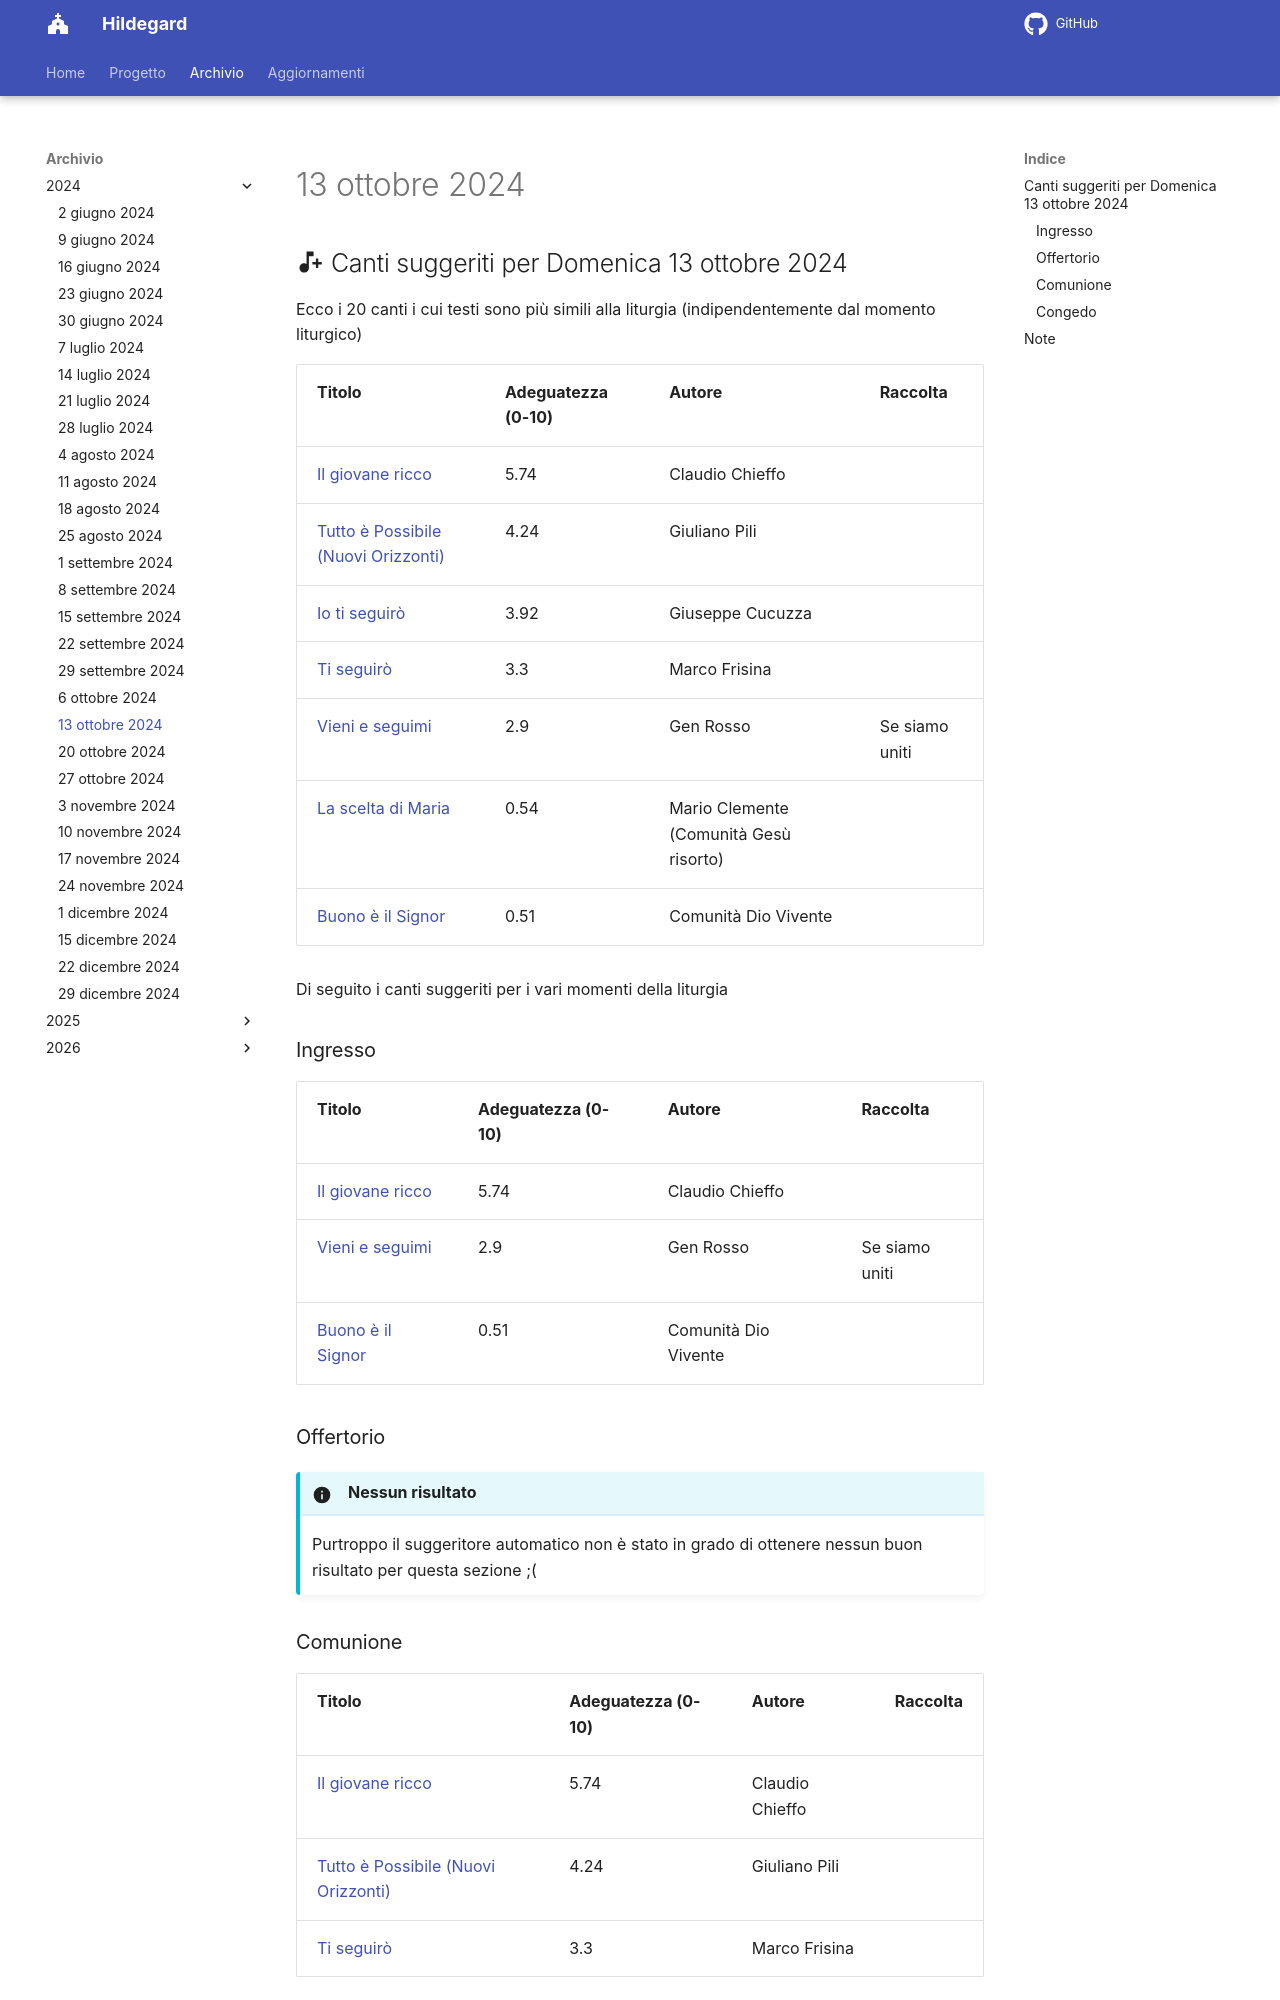

repository: dennisangemi/hildegard · page: archivio/13 ottobre 2024/index.html · generator: mkdocs

## :material-music-note-plus: Canti suggeriti per Domenica 13 ottobre 2024

Ecco i 20 canti i cui testi sono più simili alla liturgia (indipendentemente dal momento liturgico)

| Titolo | Adeguatezza (0-10) | Autore | Raccolta |
| --- | --- | --- | --- |
| [Il giovane ricco](https://www.librettocanti.it/mod_canti_gestione#!canto/vedi/228) | 5.74 | Claudio Chieffo |  |
| [Tutto è Possibile (Nuovi Orizzonti)](https://www.librettocanti.it/mod_canti_gestione#!canto/vedi/1379) | 4.24 | Giuliano Pili |  |
| [Io ti seguirò](https://www.librettocanti.it/mod_canti_gestione#!canto/vedi/2283) | 3.92 | Giuseppe Cucuzza |  |
| [Ti seguirò](https://www.librettocanti.it/mod_canti_gestione#!canto/vedi/462) | 3.3 | Marco Frisina |  |
| [Vieni e seguimi](https://www.librettocanti.it/mod_canti_gestione#!canto/vedi/486) | 2.9 | Gen Rosso | Se siamo uniti |
| [La scelta di Maria](https://www.librettocanti.it/mod_canti_gestione#!canto/vedi/1620) | 0.54 | Mario Clemente (Comunità Gesù risorto) |  |
| [Buono è il Signor](https://www.librettocanti.it/mod_canti_gestione#!canto/vedi/2207) | 0.51 | Comunità Dio Vivente |  |

Di seguito i canti suggeriti per i vari momenti della liturgia

### Ingresso

| Titolo | Adeguatezza (0-10) | Autore | Raccolta |
| --- | --- | --- | --- |
| [Il giovane ricco](https://www.librettocanti.it/mod_canti_gestione#!canto/vedi/228) | 5.74 | Claudio Chieffo |  |
| [Vieni e seguimi](https://www.librettocanti.it/mod_canti_gestione#!canto/vedi/486) | 2.9 | Gen Rosso | Se siamo uniti |
| [Buono è il Signor](https://www.librettocanti.it/mod_canti_gestione#!canto/vedi/2207) | 0.51 | Comunità Dio Vivente |  |

### Offertorio

!!! info "Nessun risultato"
    Purtroppo il suggeritore automatico non è stato in grado di ottenere nessun buon risultato per questa sezione ;(
